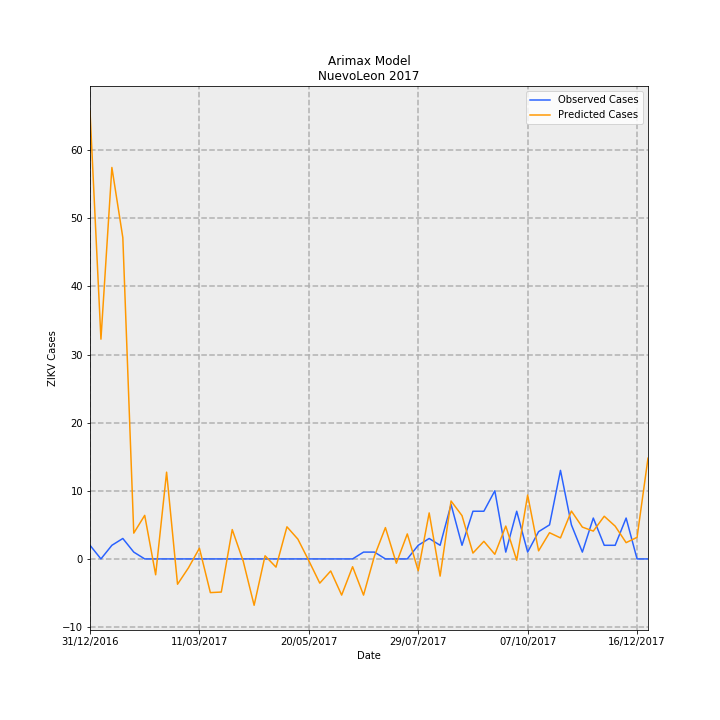

The table this chart was drawn from, first rows:
Date, predictions_incidence, observed_incidence, Predicted Cases, Observed Cases, error
31/12/2016, 1.284, 0.03907, 65.74, 2.0, -63.74
07/01/2017, 0.6302, 0.0, 32.26, 0.0, -32.26
14/01/2017, 1.123, 0.03907, 57.47, 2.0, -55.47
21/01/2017, 0.9214, 0.0586, 47.17, 3.0, -44.17
28/01/2017, 0.07397, 0.01953, 3.787, 1.0, -2.787
04/02/2017, 0.1249, 0.0, 6.395, 0.0, -6.395
11/02/2017, -0.04548, 0.0, -2.328, 0.0, 2.328
18/02/2017, 0.2488, 0.0, 12.74, 0.0, -12.74
25/02/2017, -0.07266, 0.0, -3.72, 0.0, 3.72
04/03/2017, -0.02553, 0.0, -1.307, 0.0, 1.307
11/03/2017, 0.03068, 0.0, 1.57, 0.0, -1.57
18/03/2017, -0.09662, 0.0, -4.946, 0.0, 4.946
25/03/2017, -0.09503, 0.0, -4.865, 0.0, 4.865
01/04/2017, 0.08415, 0.0, 4.308, 0.0, -4.308
08/04/2017, -0.006022, 0.0, -0.3083, 0.0, 0.3083
15/04/2017, -0.133, 0.0, -6.808, 0.0, 6.808
22/04/2017, 0.008973, 0.0, 0.4594, 0.0, -0.4594
29/04/2017, -0.02358, 0.0, -1.207, 0.0, 1.207
06/05/2017, 0.09209, 0.0, 4.715, 0.0, -4.715
13/05/2017, 0.05669, 0.0, 2.902, 0.0, -2.902
20/05/2017, -0.005177, 0.0, -0.2651, 0.0, 0.2651
27/05/2017, -0.06946, 0.0, -3.556, 0.0, 3.556
03/06/2017, -0.0346, 0.0, -1.771, 0.0, 1.771
10/06/2017, -0.1037, 0.0, -5.31, 0.0, 5.31
17/06/2017, -0.02239, 0.0, -1.146, 0.0, 1.146
24/06/2017, -0.1038, 0.01953, -5.313, 1.0, 6.313
01/07/2017, 0.008517, 0.01953, 0.436, 1.0, 0.564
08/07/2017, 0.08983, 0.0, 4.599, 0.0, -4.599
15/07/2017, -0.01237, 0.0, -0.6331, 0.0, 0.6331
22/07/2017, 0.07169, 0.0, 3.67, 0.0, -3.67
29/07/2017, -0.03403, 0.03907, -1.742, 2.0, 3.742
05/08/2017, 0.1319, 0.0586, 6.754, 3.0, -3.754
12/08/2017, -0.04932, 0.03907, -2.525, 2.0, 4.525
19/08/2017, 0.1661, 0.1563, 8.503, 8.0, -0.5034
26/08/2017, 0.1241, 0.03907, 6.354, 2.0, -4.354
02/09/2017, 0.01672, 0.1367, 0.8558, 7, 6.144
09/09/2017, 0.05044, 0.1367, 2.582, 7, 4.418
16/09/2017, 0.01328, 0.1953, 0.6799, 10.0, 9.32
23/09/2017, 0.0942, 0.01953, 4.822, 1.0, -3.822
30/09/2017, -0.003721, 0.1367, -0.1905, 7, 7.191
07/10/2017, 0.1832, 0.01953, 9.378, 1.0, -8.378
14/10/2017, 0.02315, 0.07813, 1.185, 4.0, 2.815
21/10/2017, 0.07515, 0.09767, 3.847, 5.0, 1.153
28/10/2017, 0.06022, 0.2539, 3.083, 13.0, 9.917
04/11/2017, 0.1372, 0.09767, 7.026, 5.0, -2.026
11/11/2017, 0.09123, 0.01953, 4.671, 1.0, -3.671
18/11/2017, 0.0798, 0.1172, 4.085, 6.0, 1.915
25/11/2017, 0.1223, 0.03907, 6.263, 2.0, -4.263
02/12/2017, 0.09393, 0.03907, 4.809, 2.0, -2.809
09/12/2017, 0.04664, 0.1172, 2.388, 6.0, 3.612
16/12/2017, 0.06188, 0.0, 3.168, 0.0, -3.168
23/12/2017, 0.2888, 0.0, 14.79, 0.0, -14.79
